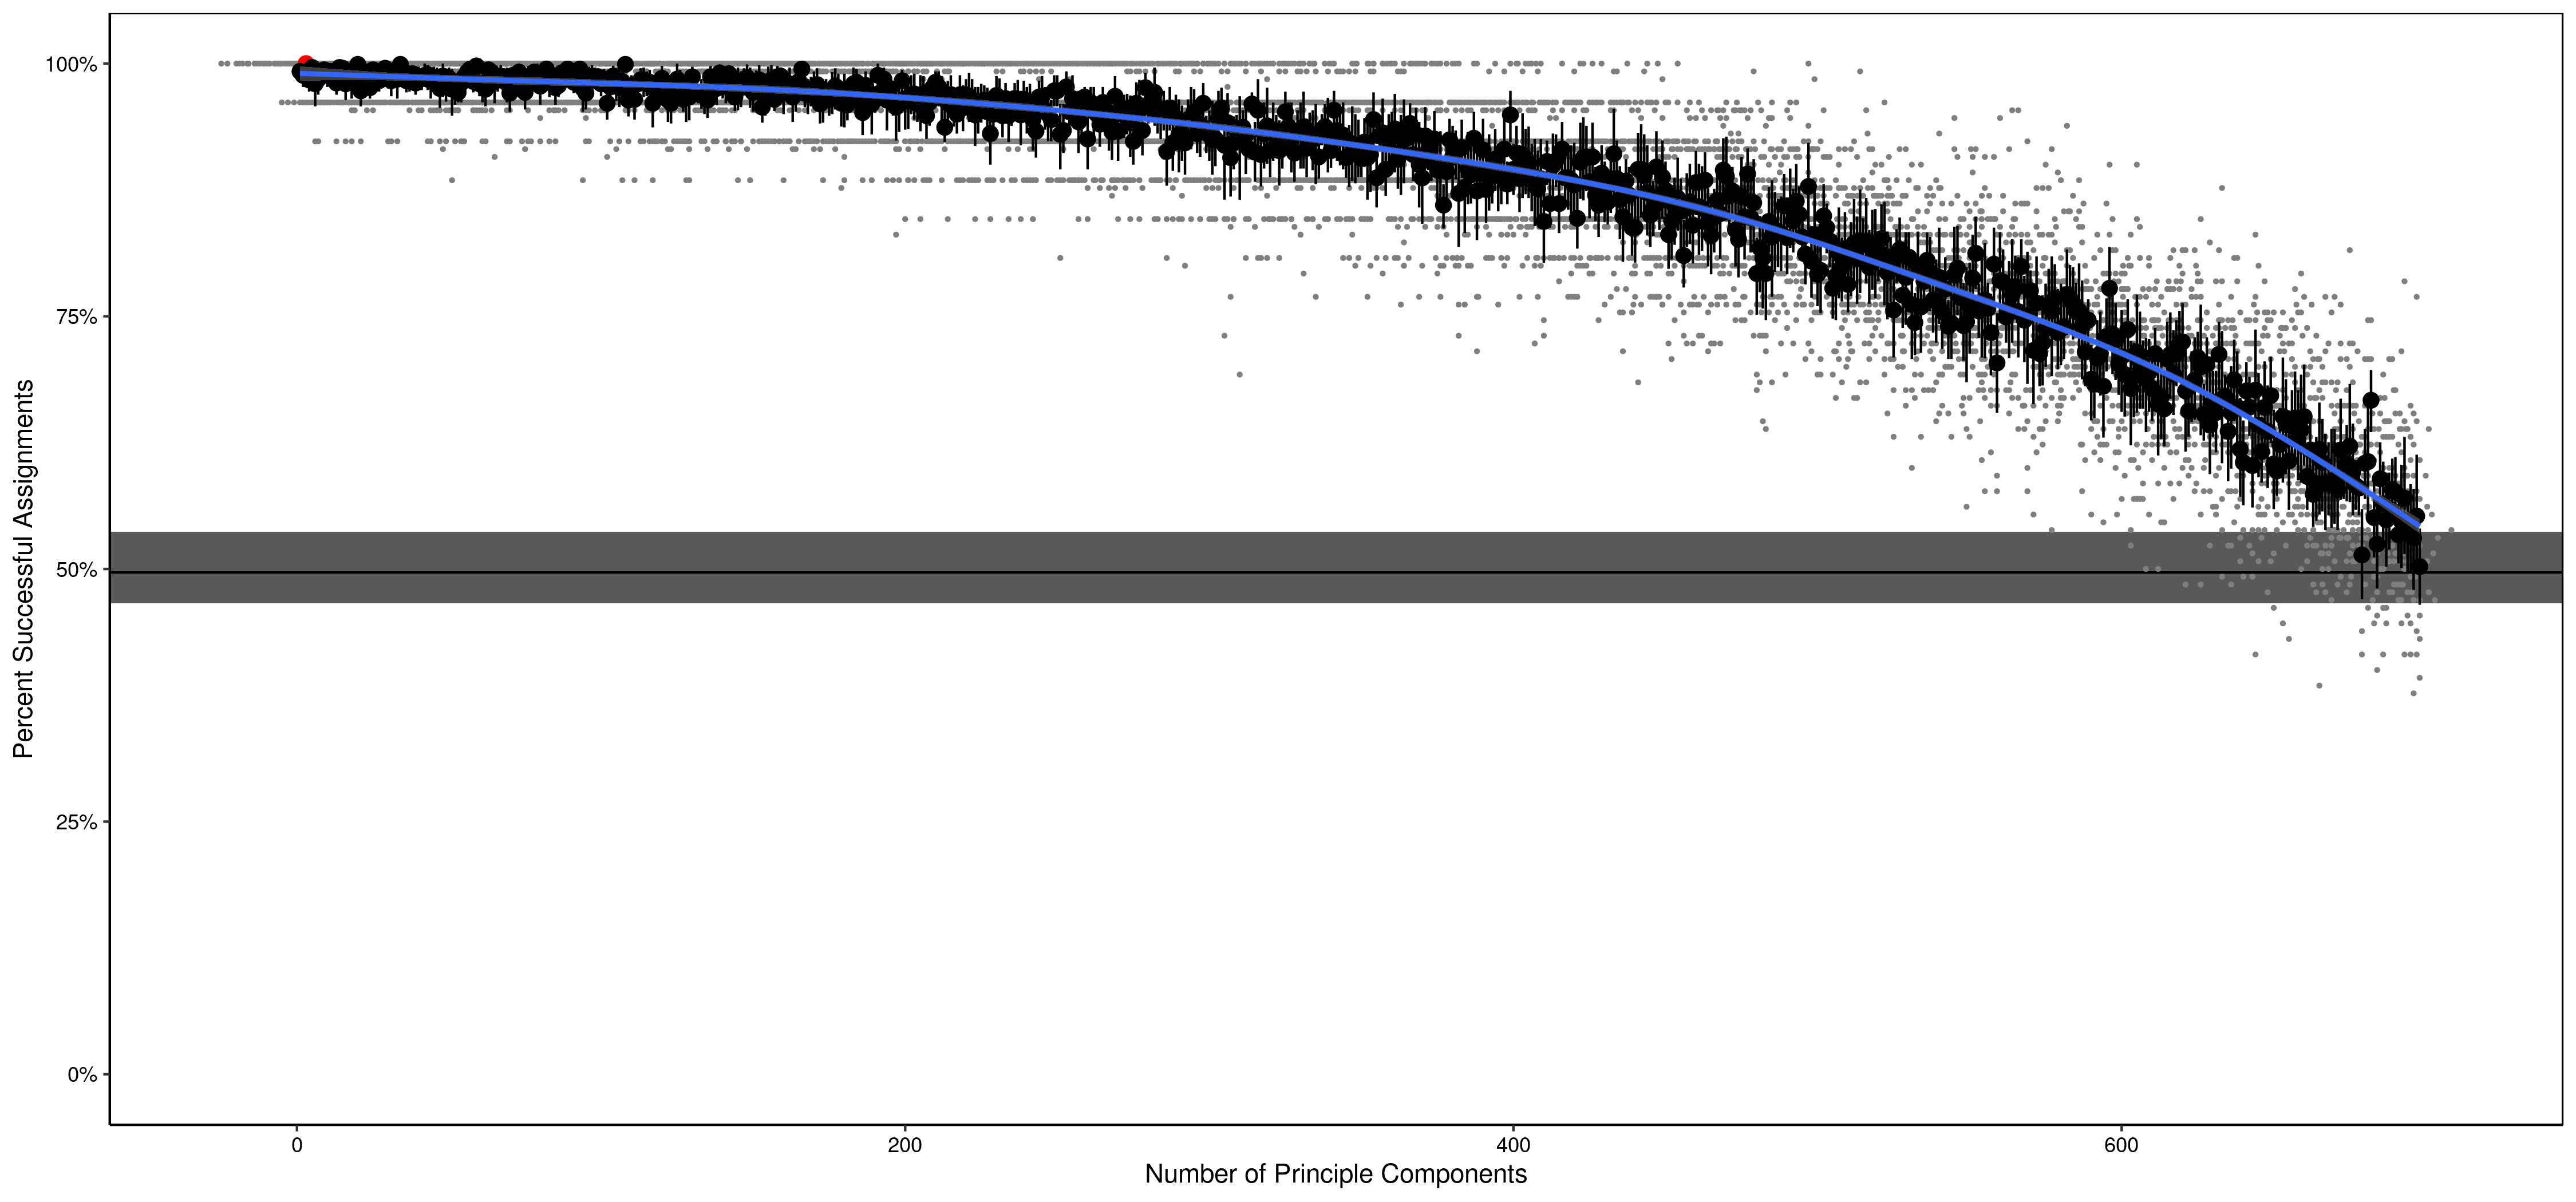

Data behind this chart, as committed beside it:
n.pca, success
1, 1
1, 1
1, 0.9615
1, 1
1, 1
1, 0.9615
1, 1
1, 1
1, 1
1, 1
2, 0.9615
2, 1
2, 1
2, 1
2, 1
2, 1
2, 0.9615
2, 1
2, 0.9615
2, 1
3, 1
3, 1
3, 1
3, 1
3, 1
3, 1
3, 1
3, 1
3, 1
3, 1
4, 0.9923
4, 1
4, 0.9615
4, 1
4, 1
4, 1
4, 0.9615
4, 1
4, 0.9615
4, 0.9615
5, 1
5, 1
5, 1
5, 1
5, 1
5, 1
5, 0.9615
5, 1
5, 1
5, 1
6, 1
6, 0.9923
6, 1
6, 1
6, 0.9231
6, 1
6, 1
6, 1
6, 0.9231
6, 0.9615
... 6,920 more rows
